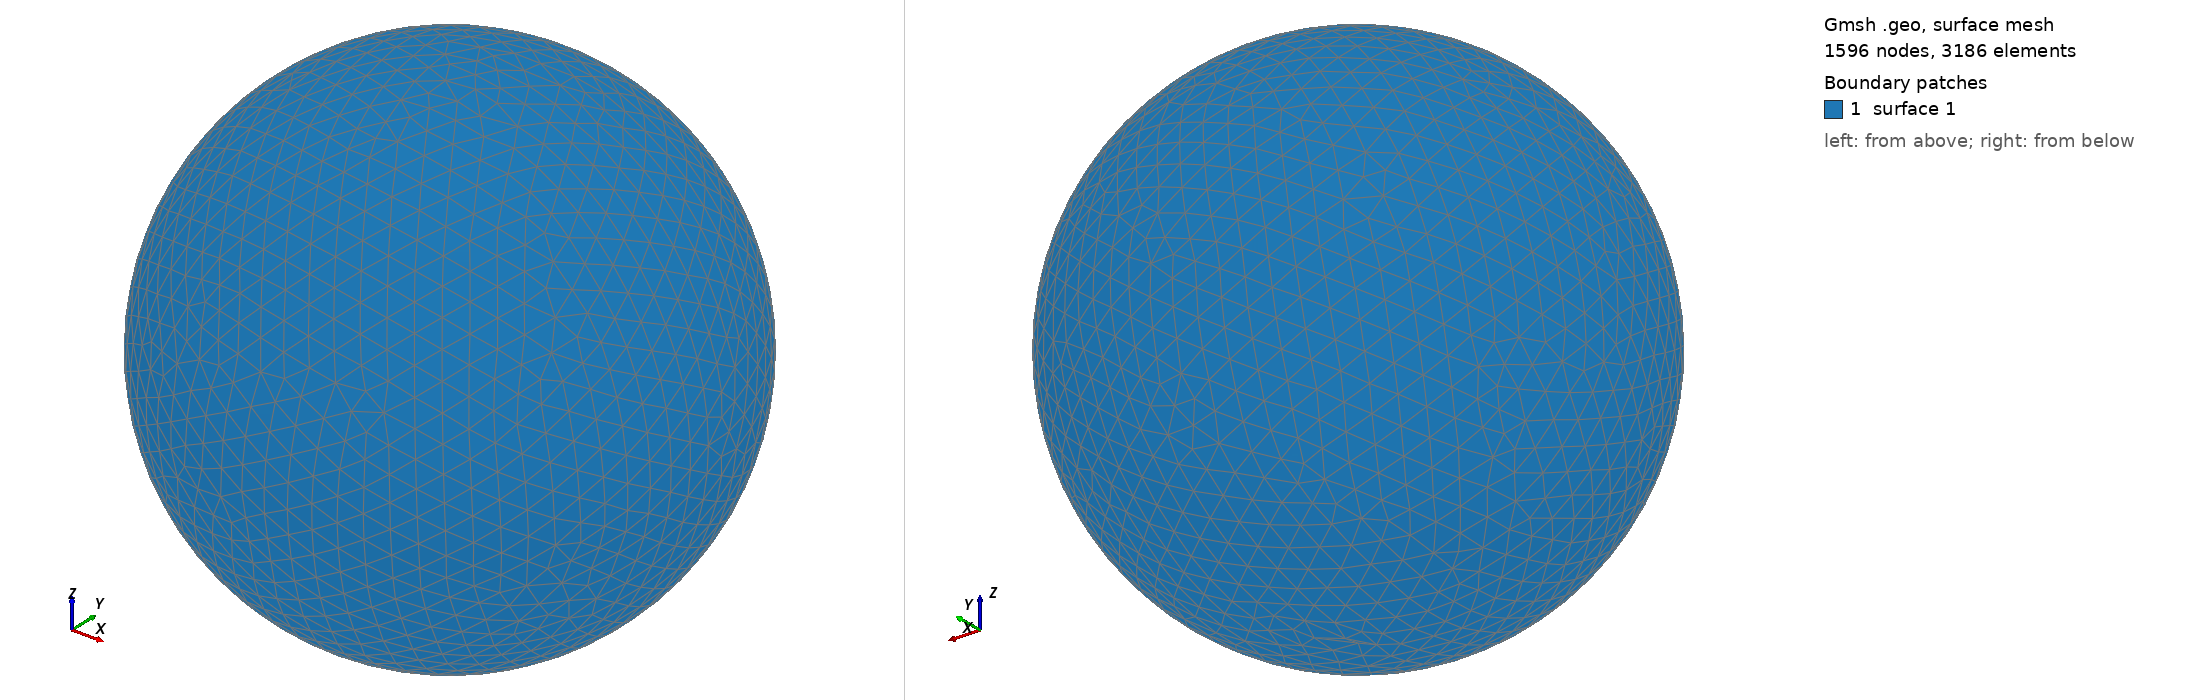

Gmsh geometry script, surface-meshed: 1596 nodes, 3186 surface elements. Boundary patches (legend numbers): 1 surface 1. Left view from above one corner, right view from below the opposite corner. The script declares no physical surfaces, so the legend lists its geometric surfaces. The drawing asked Gmsh for element sizes between 1% and 20% of the model's largest extent; the script's own settings can give other sizes.

=== shot0326.geo (drawn) ===
SetFactory("OpenCASCADE");
Point(1) = {0,0,0,0};
Sphere(1) = {0,0,0,0.00392500};
MeshSize{ PointsOf{ Surface{:}; } } = 0.000392500;
Mesh.ElementOrder=1;
Mesh.Format=39;
